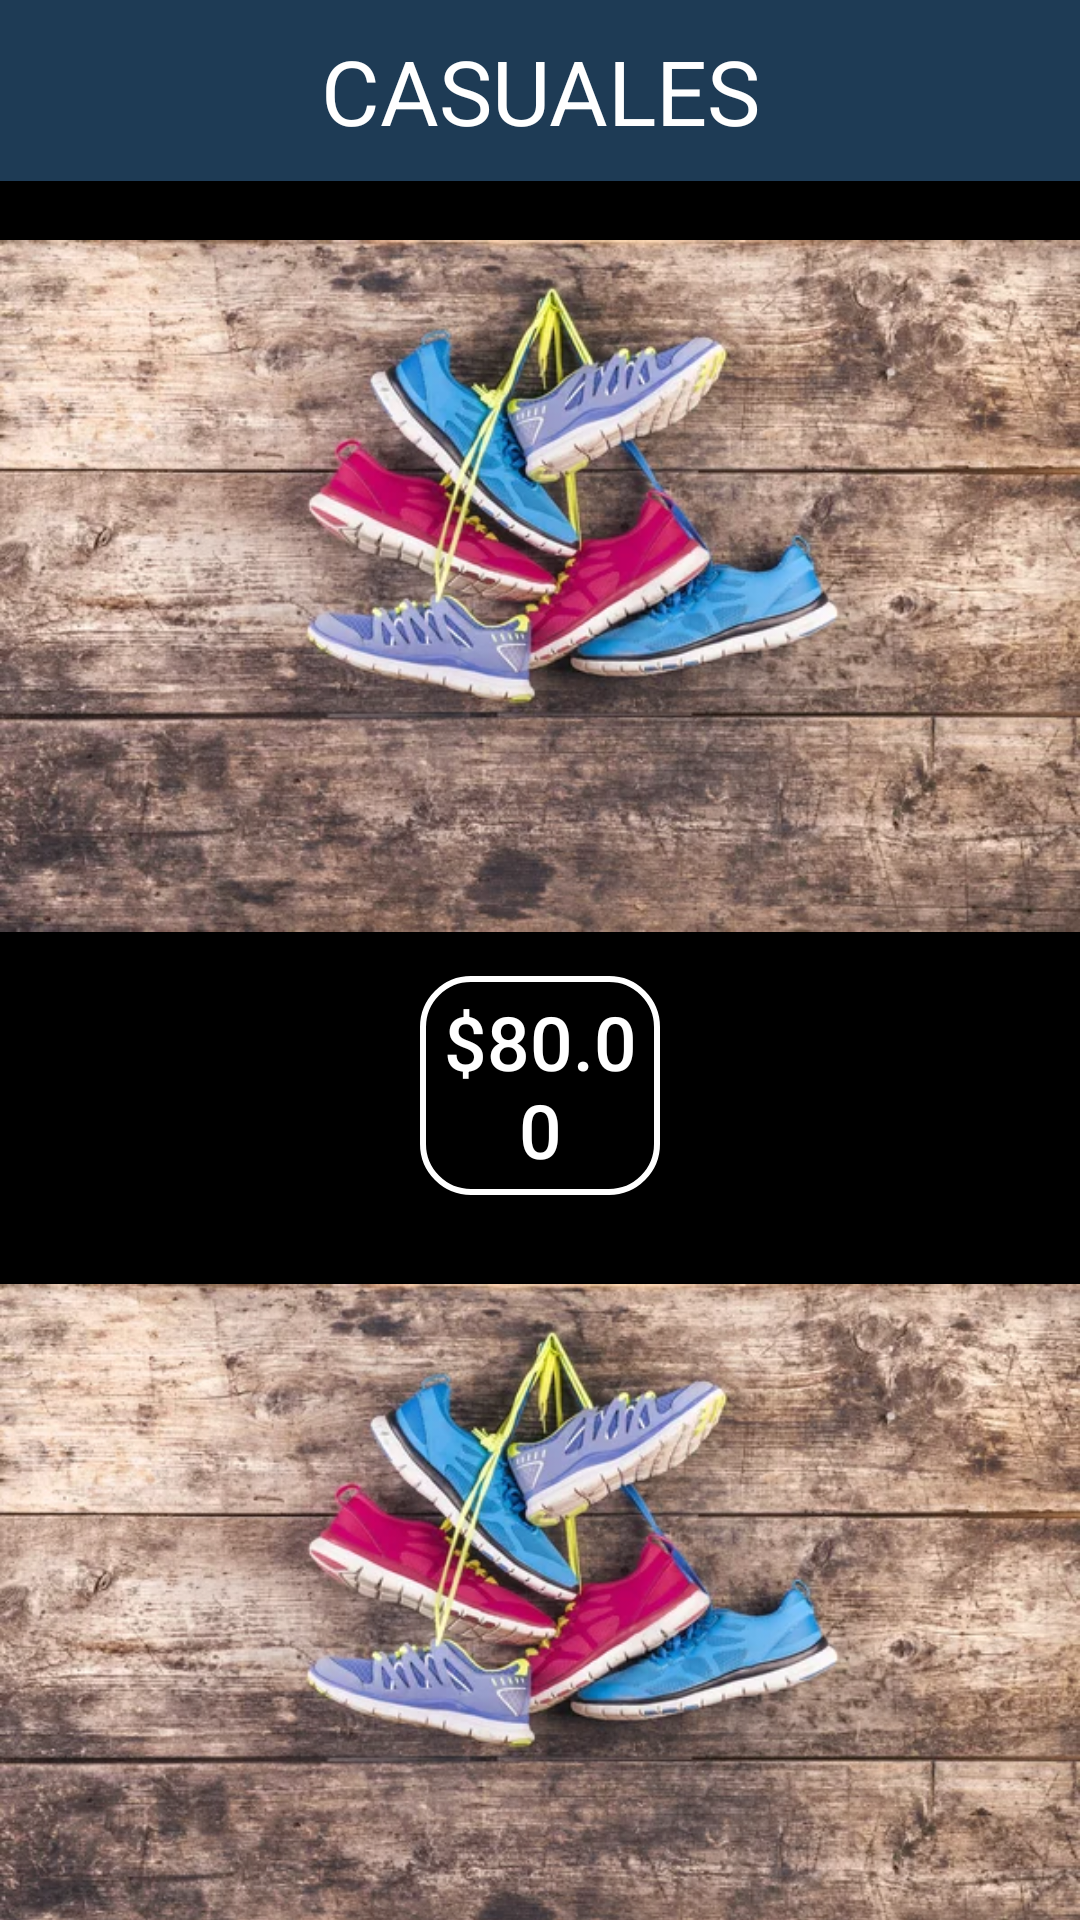

Produce the Android XML layout that renders to this screen, including the resource entries it uses.
<!-- AndroidManifest.xml: application theme Theme.Zapateria -->
<!-- res/layout/activity_casual.xml -->
<?xml version="1.0" encoding="utf-8"?>
<LinearLayout xmlns:android="http://schemas.android.com/apk/res/android"
    xmlns:app="http://schemas.android.com/apk/res-auto"
    xmlns:tools="http://schemas.android.com/tools"
    android:layout_width="match_parent"
    android:layout_height="match_parent"
    android:orientation="vertical"
    android:background="@color/black"
    tools:context=".CasualActivity">

    <TextView
        android:id="@+id/txtcasual"
        android:layout_width="match_parent"
        android:layout_height="wrap_content"
        android:text="CASUALES"
        android:padding="10dp"
        android:background="#1E3B55"
        android:textColor="@color/white"
        android:textAlignment="center"
        android:textSize="30dp"
        android:layout_marginBottom="10dp"/>

    <ImageView
        android:id="@+id/imageView4"
        android:layout_width="match_parent"
        android:layout_height="250dp"
        app:srcCompat="@drawable/deportivos" />

    <Button
        android:id="@+id/btncasuall1"
        android:layout_width="match_parent"
        android:layout_height="wrap_content"
        android:background="@drawable/black"
        android:layout_marginStart="140dp"
        android:layout_marginEnd="140dp"
        android:textColor="@color/white"
        android:layout_marginTop="5dp"
        android:padding="5dp"
        android:textSize="25dp"
        android:text="$80.00" />

    <ImageView
        android:id="@+id/imageView6"
        android:layout_width="match_parent"
        android:layout_height="250dp"
        android:layout_marginTop="20dp"
        app:srcCompat="@drawable/deportivos" />

    <Button
        android:id="@+id/btncasual2"
        android:layout_width="match_parent"
        android:layout_height="wrap_content"
        android:background="@drawable/black"
        android:layout_marginStart="140dp"
        android:layout_marginEnd="140dp"
        android:textColor="@color/white"
        android:layout_marginTop="5dp"
        android:padding="5dp"
        android:textSize="25dp"
        android:text="$60.00" />
</LinearLayout>
<!-- resources referenced by this layout -->
<resources>
  <color name="black">#FF000000</color>
  <color name="white">#FFFFFFFF</color>
  <!-- drawable black (drawable) -->
  <?xml version="1.0" encoding="utf-8"?>
  <shape xmlns:android="http://schemas.android.com/apk/res/android">
  <corners android:radius="16dp"></corners>
      <stroke android:width="2dp"
          android:color="@color/white"
          ></stroke>
  
  
  
  </shape>
  <!-- drawable deportivos: jpg bitmap (drawable, 83966 bytes) -->
  <style name="Theme.Zapateria" parent="Theme.MaterialComponents.DayNight.DarkActionBar">
          
          <item name="colorPrimary">@color/purple_500</item>
          <item name="colorPrimaryVariant">@color/purple_700</item>
          <item name="colorOnPrimary">@color/white</item>
          
          <item name="colorSecondary">@color/teal_200</item>
          <item name="colorSecondaryVariant">@color/teal_700</item>
          <item name="colorOnSecondary">@color/black</item>
          
          <item name="android:statusBarColor" tools:targetApi="l">?attr/colorPrimaryVariant</item>
          
      </style>
  <color name="purple_500">#F36C04</color>
  <color name="purple_700">#FF3700B3</color>
  <color name="teal_200">#FF03DAC5</color>
  <color name="teal_700">#FF018786</color>
</resources>
